The GitHub repository josephmelwin0-tech/pen-assembly-check contains a labelled image folder "yolo_dataset" with 5 categories: state 0 barrel only, state 1 back cap on, state 2 refill inserted, state 3 cone cap on, state 4 top cap on. Examples follow, each with its label.

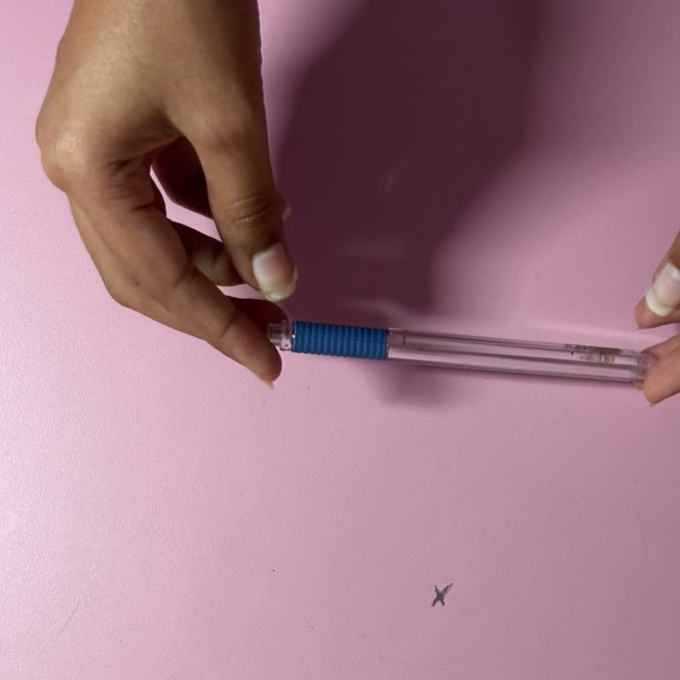
Label: state 0 barrel only

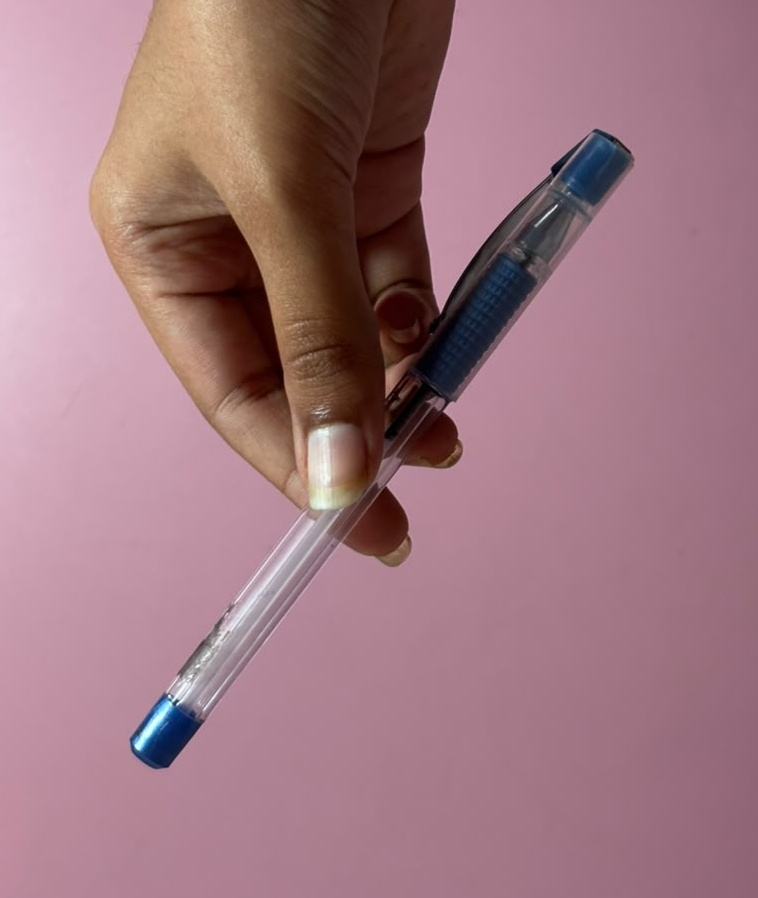
Label: state 4 top cap on

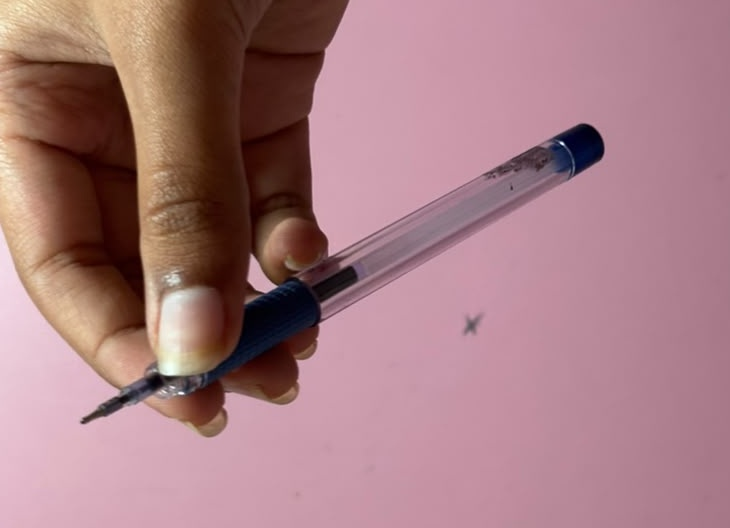
Label: state 2 refill inserted

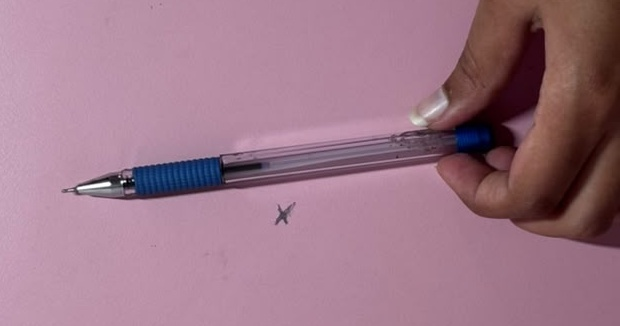
Label: state 3 cone cap on

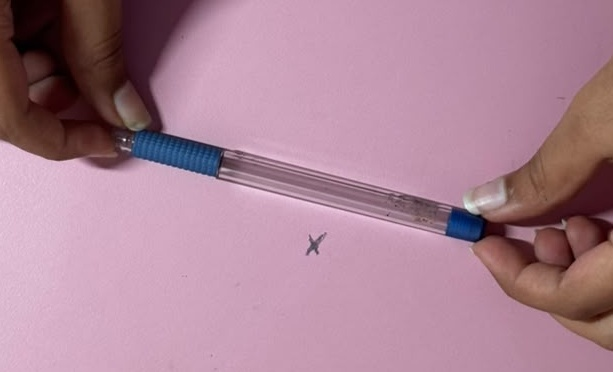
Label: state 1 back cap on

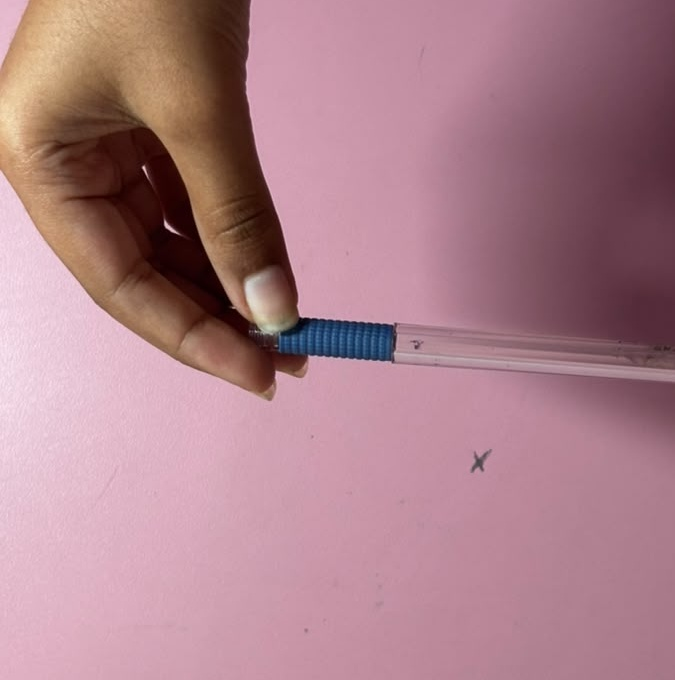
Label: state 0 barrel only
